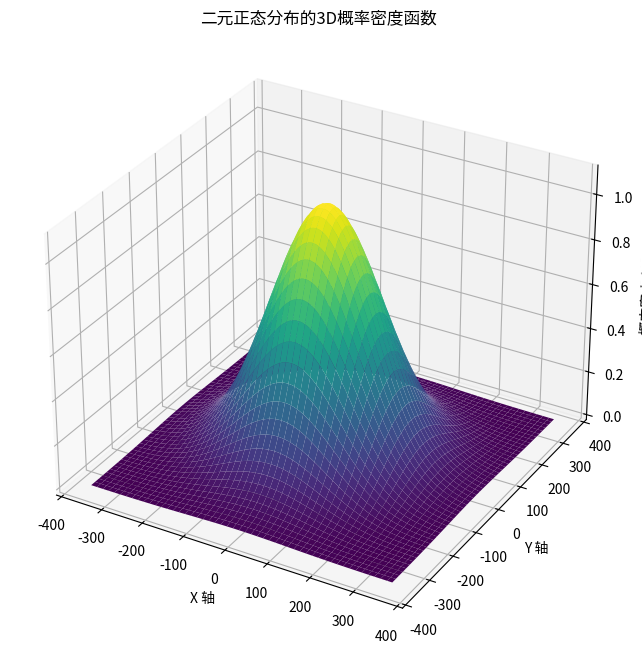

The matplotlib source for this figure:
import numpy as np
import matplotlib.pyplot as plt
from mpl_toolkits.mplot3d import Axes3D
from scipy.stats import multivariate_normal

# --- 参数定义 ---
# 均值
mean = 0
# 标准差
std_dev = 120

# --- 数据准备 ---
# 创建 x 和 y 轴的坐标点. 范围从 -3*标准差 到 3*标准差，以覆盖大部分分布区域.
x = np.linspace(-3 * std_dev, 3 * std_dev, 300)
y = np.linspace(-3 * std_dev, 3 * std_dev, 300)
# 将 x 和 y 坐标点组合成一个网格
X, Y = np.meshgrid(x, y)

# 将网格坐标 (X, Y) 组合成一个 (..., 2) 形状的数组，以供后续计算使用
pos = np.empty(X.shape + (2,))
pos[:, :, 0] = X
pos[:, :, 1] = Y

# --- 计算概率密度函数 (PDF) ---
# 定义协方差矩阵.
# 因为 x 和 y 是独立的, 所以它们之间的协方差为 0.
# 矩阵对角线上的元素是方差 (标准差的平方).，
cov_matrix = [[std_dev**2, 0], [0, std_dev**2]]

# 定义均值向量
mean_vector = [mean, mean]

# 创建一个二元正态分布对象
rv = multivariate_normal(mean_vector, cov_matrix)

# 计算每个 (X, Y) 点上的概率密度函数值
Z = rv.pdf(pos)

# --- 绘制3D图像 ---
# 创建一个图形实例
fig = plt.figure(figsize=(12, 8))
# 在图形中添加一个3D坐标轴
ax = fig.add_subplot(111, projection='3d')

# 绘制3D曲面图, cmap='viridis' 设置了颜色映射
ax.plot_surface(X, Y, Z, cmap='viridis')

# --- 设置坐标轴和标题 ---
ax.set_xlabel('X 轴')
ax.set_ylabel('Y 轴')
ax.set_zlabel('概率密度 (PDF)')
ax.set_title('二元正态分布的3D概率密度函数')

# --- 显示图像 ---
plt.show() 
